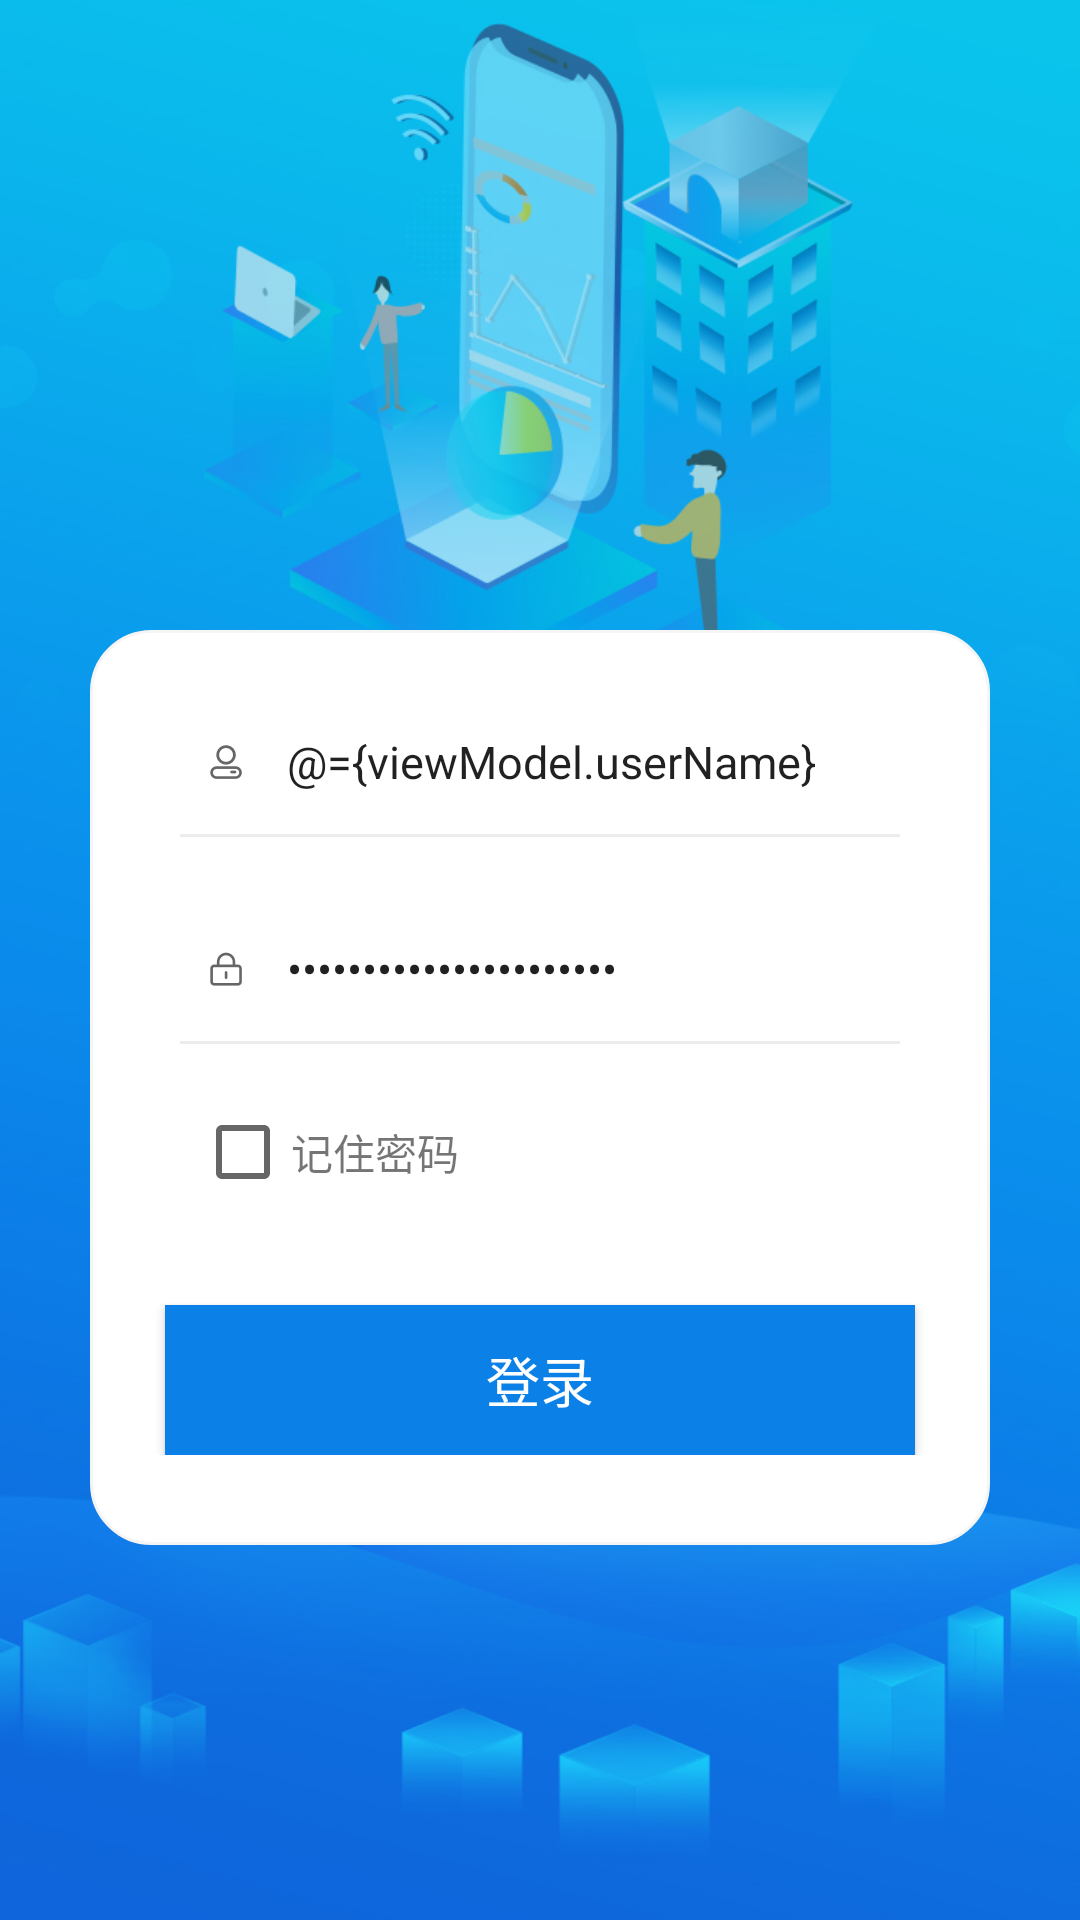

The Android layout XML behind this screen, and the referenced resources:
<!-- AndroidManifest.xml: application theme Base.AppTheme -->
<!-- res/layout/activity_login.xml -->
<?xml version="1.0" encoding="utf-8"?>
<layout xmlns:android="http://schemas.android.com/apk/res/android"
    xmlns:binding="http://schemas.android.com/apk/res-auto">

    <data>
        <variable
            name="viewModel"
            type="com.ch.mymvvm.ui.activity.login.LoginViewModel" />
    </data>

    <LinearLayout
        android:layout_width="match_parent"
        android:layout_height="match_parent"
        android:layout_gravity="center"
        android:background="@drawable/bg_login"
        android:orientation="vertical">

        <LinearLayout
            android:layout_width="match_parent"
            android:layout_height="wrap_content"
            android:layout_marginTop="50dp"
            android:layout_marginBottom="50dp"
            android:focusable="true"
            android:focusableInTouchMode="true"
            android:gravity="center"
            android:orientation="horizontal">

            <ImageView
                android:layout_width="match_parent"
                android:layout_height="80dp"
                android:layout_gravity="center"
                android:src="@mipmap/ic_launcher" />
        </LinearLayout>


        <LinearLayout
            android:layout_width="match_parent"
            android:layout_height="wrap_content"
            android:layout_margin="30dp"
            android:background="@drawable/bg_round_rect_gray"
            android:orientation="vertical"
            android:paddingBottom="30dp">

            <LinearLayout
                android:layout_width="match_parent"
                android:layout_height="wrap_content"
                android:layout_marginLeft="25dp"
                android:layout_marginTop="20dp"
                android:layout_marginRight="25dp"
                android:orientation="vertical">

                <LinearLayout
                    android:layout_width="match_parent"
                    android:layout_height="wrap_content"
                    android:orientation="horizontal">

                    <EditText
                        android:id="@+id/input_LoginName"
                        android:layout_width="match_parent"
                        android:layout_height="wrap_content"
                        android:background="@drawable/login_edittext"
                        android:drawableLeft="@drawable/ic_main_user"
                        android:drawablePadding="15dp"
                        android:hint="登录名"
                        android:inputType="textPersonName"
                        android:text="@={viewModel.userName}"
                        android:textCursorDrawable="@null"
                        android:textSize="15sp" />
                </LinearLayout>

                <View
                    android:layout_width="match_parent"
                    android:layout_height="1dp"
                    android:layout_marginLeft="5dp"
                    android:layout_marginRight="5dp"
                    android:background="@color/background"
                    android:orientation="vertical" />
            </LinearLayout>

            <LinearLayout
                android:layout_width="match_parent"
                android:layout_height="wrap_content"
                android:layout_marginLeft="25dp"
                android:layout_marginTop="20dp"
                android:layout_marginRight="25dp"
                android:orientation="vertical">

                <LinearLayout
                    android:layout_width="match_parent"
                    android:layout_height="wrap_content"
                    android:orientation="horizontal">

                    <EditText
                        android:id="@+id/input_LoginPsw"
                        android:layout_width="fill_parent"
                        android:layout_height="wrap_content"
                        android:background="@drawable/login_edittext"
                        android:drawableLeft="@drawable/ic_main_passworld"
                        android:drawablePadding="15dp"
                        android:hint="密码"
                        android:inputType="textPassword"
                        android:text="@={viewModel.password}"
                        android:textCursorDrawable="@null"
                        android:textSize="15sp" />
                </LinearLayout>

                <View
                    android:layout_width="match_parent"
                    android:layout_height="1dp"
                    android:layout_marginLeft="5dp"
                    android:layout_marginRight="5dp"
                    android:background="@color/background"
                    android:orientation="vertical" />
            </LinearLayout>

            <LinearLayout
                android:layout_width="match_parent"
                android:layout_height="wrap_content"
                android:layout_marginLeft="25dp"
                android:layout_marginTop="20dp"
                android:layout_marginRight="25dp"
                android:orientation="horizontal">

                <CheckBox
                    android:id="@+id/checkBox"
                    android:layout_width="wrap_content"
                    android:layout_height="wrap_content"
                    android:layout_marginLeft="10dp"
                    android:checked="@={viewModel.check}" />

                <TextView
                    android:layout_width="wrap_content"
                    android:layout_height="match_parent"
                    android:background="#ffffff"
                    android:gravity="center"
                    android:text="记住密码" />
            </LinearLayout>

            <Button
                android:id="@+id/btn_Login"
                android:layout_width="match_parent"
                android:layout_height="50dp"
                android:layout_marginLeft="25dp"
                android:layout_marginTop="35dp"
                android:layout_marginRight="25dp"
                android:background="@drawable/clickselector_login"
                android:text="登录"
                android:textColor="#ffffff"
                android:textSize="18sp"
                binding:onClickCommand="@{viewModel.loginOnClickCommand}" />
        </LinearLayout>
    </LinearLayout>
</layout>
<!-- resources referenced by this layout -->
<resources>
  <color name="background">#ececee</color>
  <!-- drawable bg_login: jpg bitmap (drawable-xxhdpi, 150830 bytes) -->
  <!-- drawable bg_round_rect_gray (drawable) -->
  <?xml version="1.0" encoding="utf-8"?>
  <shape xmlns:android="http://schemas.android.com/apk/res/android" android:shape="rectangle">
  
      <solid android:color="@color/colorWhite" />
      <corners android:radius="20dp" />
      <stroke android:color="@color/colorWhiteSmoke"
          android:width="1dp" />
  </shape>
  <!-- drawable clickselector_login (drawable) -->
  <?xml version="1.0" encoding="utf-8"?>
  <selector xmlns:android="http://schemas.android.com/apk/res/android">
  
      <item android:state_pressed="true"><color android:color="#095FAB"/></item>
      <item android:state_focused="false" android:state_pressed="false"><color android:color="#0b80e7"/></item>
      <item android:state_focused="true"><color android:color="#D0DFE6"/></item>
      <item android:state_focused="false"><color android:color="#095FAB"/></item>
  
  </selector>
  <!-- drawable ic_main_passworld: png bitmap (drawable-xxhdpi, 609 bytes) -->
  <!-- drawable ic_main_user: png bitmap (drawable-xxhdpi, 858 bytes) -->
  <!-- drawable login_edittext (drawable) -->
  <?xml version="1.0" encoding="utf-8"?>
  <selector xmlns:android="http://schemas.android.com/apk/res/android">
      <item android:state_window_focused="false">
          <shape android:shape="rectangle">
  
              <solid android:color="#ffffff"></solid>
  
              <padding android:bottom="13dp" android:left="15dp" android:right="15dp" android:top="13dp"></padding>
          </shape>
      </item>
      <item android:state_focused="true">
  
          <shape android:shape="rectangle">
  
              <solid android:color="#ffffff"></solid>
  
              <padding android:bottom="13dp" android:left="15dp" android:right="15dp" android:top="13dp"></padding>
  
  
              <stroke android:width="1dp" android:color="#66afe9"></stroke>
  
          </shape>
      </item>
  </selector>
  <style name="Base.AppTheme" parent="Theme.AppCompat.Light.NoActionBar">
          
          <item name="colorPrimary">@color/colorPrimary</item>
          <item name="colorPrimaryDark">@null</item>
          <item name="colorAccent">@color/colorMain</item>
      </style>
  <color name="colorWhite">#FFFFFF</color>
  <color name="colorWhiteSmoke">#F5F5F5</color>
  <color name="colorPrimary">#3F51B5</color>
  <color name="colorMain">#0190ff</color>
</resources>
